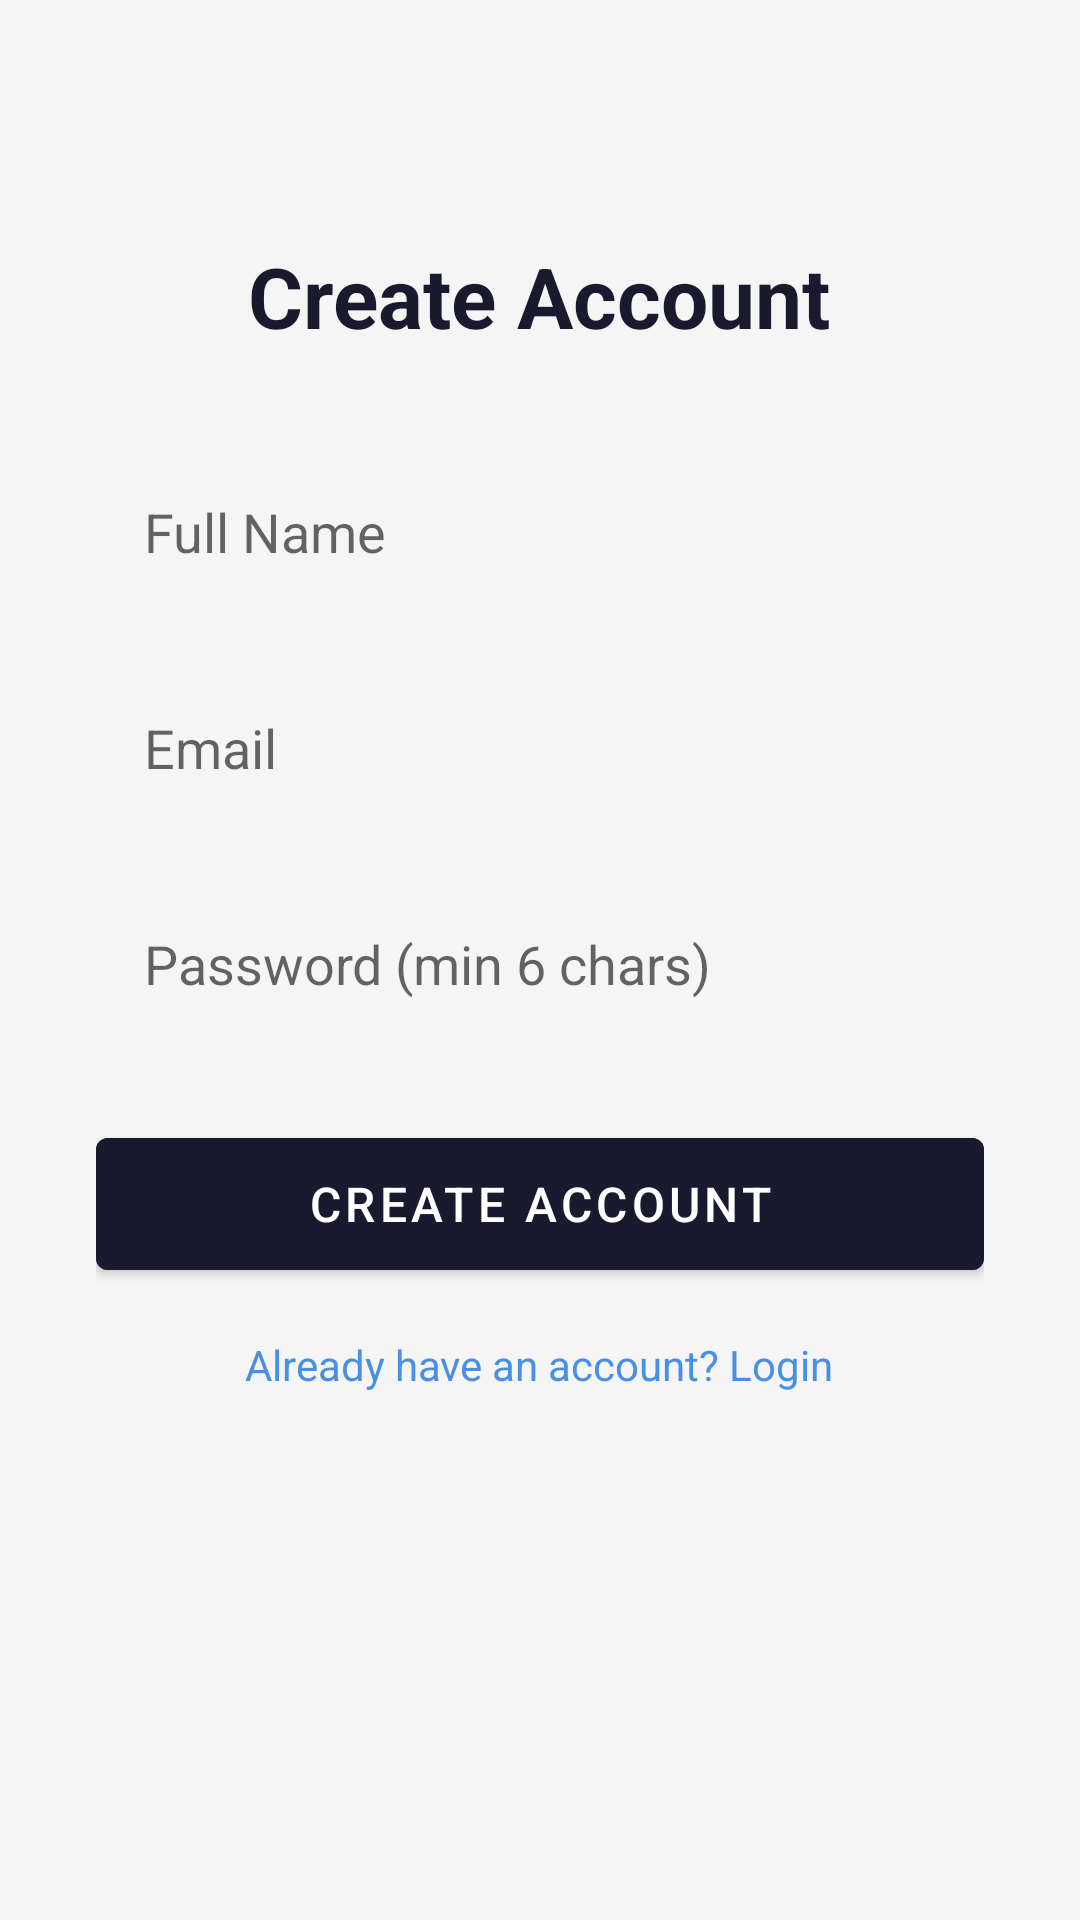

Produce the Android XML layout that renders to this screen, including the resource entries it uses.
<!-- AndroidManifest.xml: activity theme Theme.MindFlash.NoActionBar -->
<!-- res/layout/activity_register.xml -->
<?xml version="1.0" encoding="utf-8"?>
<ScrollView xmlns:android="http://schemas.android.com/apk/res/android"
    android:layout_width="match_parent"
    android:layout_height="match_parent"
    android:background="#F5F5F5">

    <LinearLayout
        android:layout_width="match_parent"
        android:layout_height="wrap_content"
        android:orientation="vertical"
        android:padding="32dp"
        android:gravity="center">

        <TextView
            android:layout_width="wrap_content"
            android:layout_height="wrap_content"
            android:text="Create Account"
            android:textSize="28sp"
            android:textStyle="bold"
            android:textColor="#1A1A2E"
            android:layout_marginTop="48dp"
            android:layout_marginBottom="32dp"/>

        <EditText
            android:id="@+id/etName"
            android:layout_width="match_parent"
            android:layout_height="56dp"
            android:hint="Full Name"
            android:inputType="textPersonName"
            android:padding="16dp"
            android:background="@drawable/rounded_input"
            android:layout_marginBottom="16dp"/>

        <EditText
            android:id="@+id/etEmail"
            android:layout_width="match_parent"
            android:layout_height="56dp"
            android:hint="Email"
            android:inputType="textEmailAddress"
            android:padding="16dp"
            android:background="@drawable/rounded_input"
            android:layout_marginBottom="16dp"/>

        <EditText
            android:id="@+id/etPassword"
            android:layout_width="match_parent"
            android:layout_height="56dp"
            android:hint="Password (min 6 chars)"
            android:inputType="textPassword"
            android:padding="16dp"
            android:background="@drawable/rounded_input"
            android:layout_marginBottom="24dp"/>

        <Button
            android:id="@+id/btnRegister"
            android:layout_width="match_parent"
            android:layout_height="56dp"
            android:text="Create Account"
            android:backgroundTint="#1A1A2E"
            android:textColor="#FFFFFF"
            android:textSize="16sp"
            android:layout_marginBottom="16dp"/>

        <TextView
            android:id="@+id/tvLogin"
            android:layout_width="wrap_content"
            android:layout_height="wrap_content"
            android:text="Already have an account? Login"
            android:textColor="#4A90E2"
            android:textSize="14sp"/>

    </LinearLayout>
</ScrollView>
<!-- resources referenced by this layout -->
<resources>
  <style name="Theme.MindFlash.NoActionBar">
          <item name="windowActionBar">false</item>
          <item name="windowNoTitle">true</item>
      </style>
</resources>
